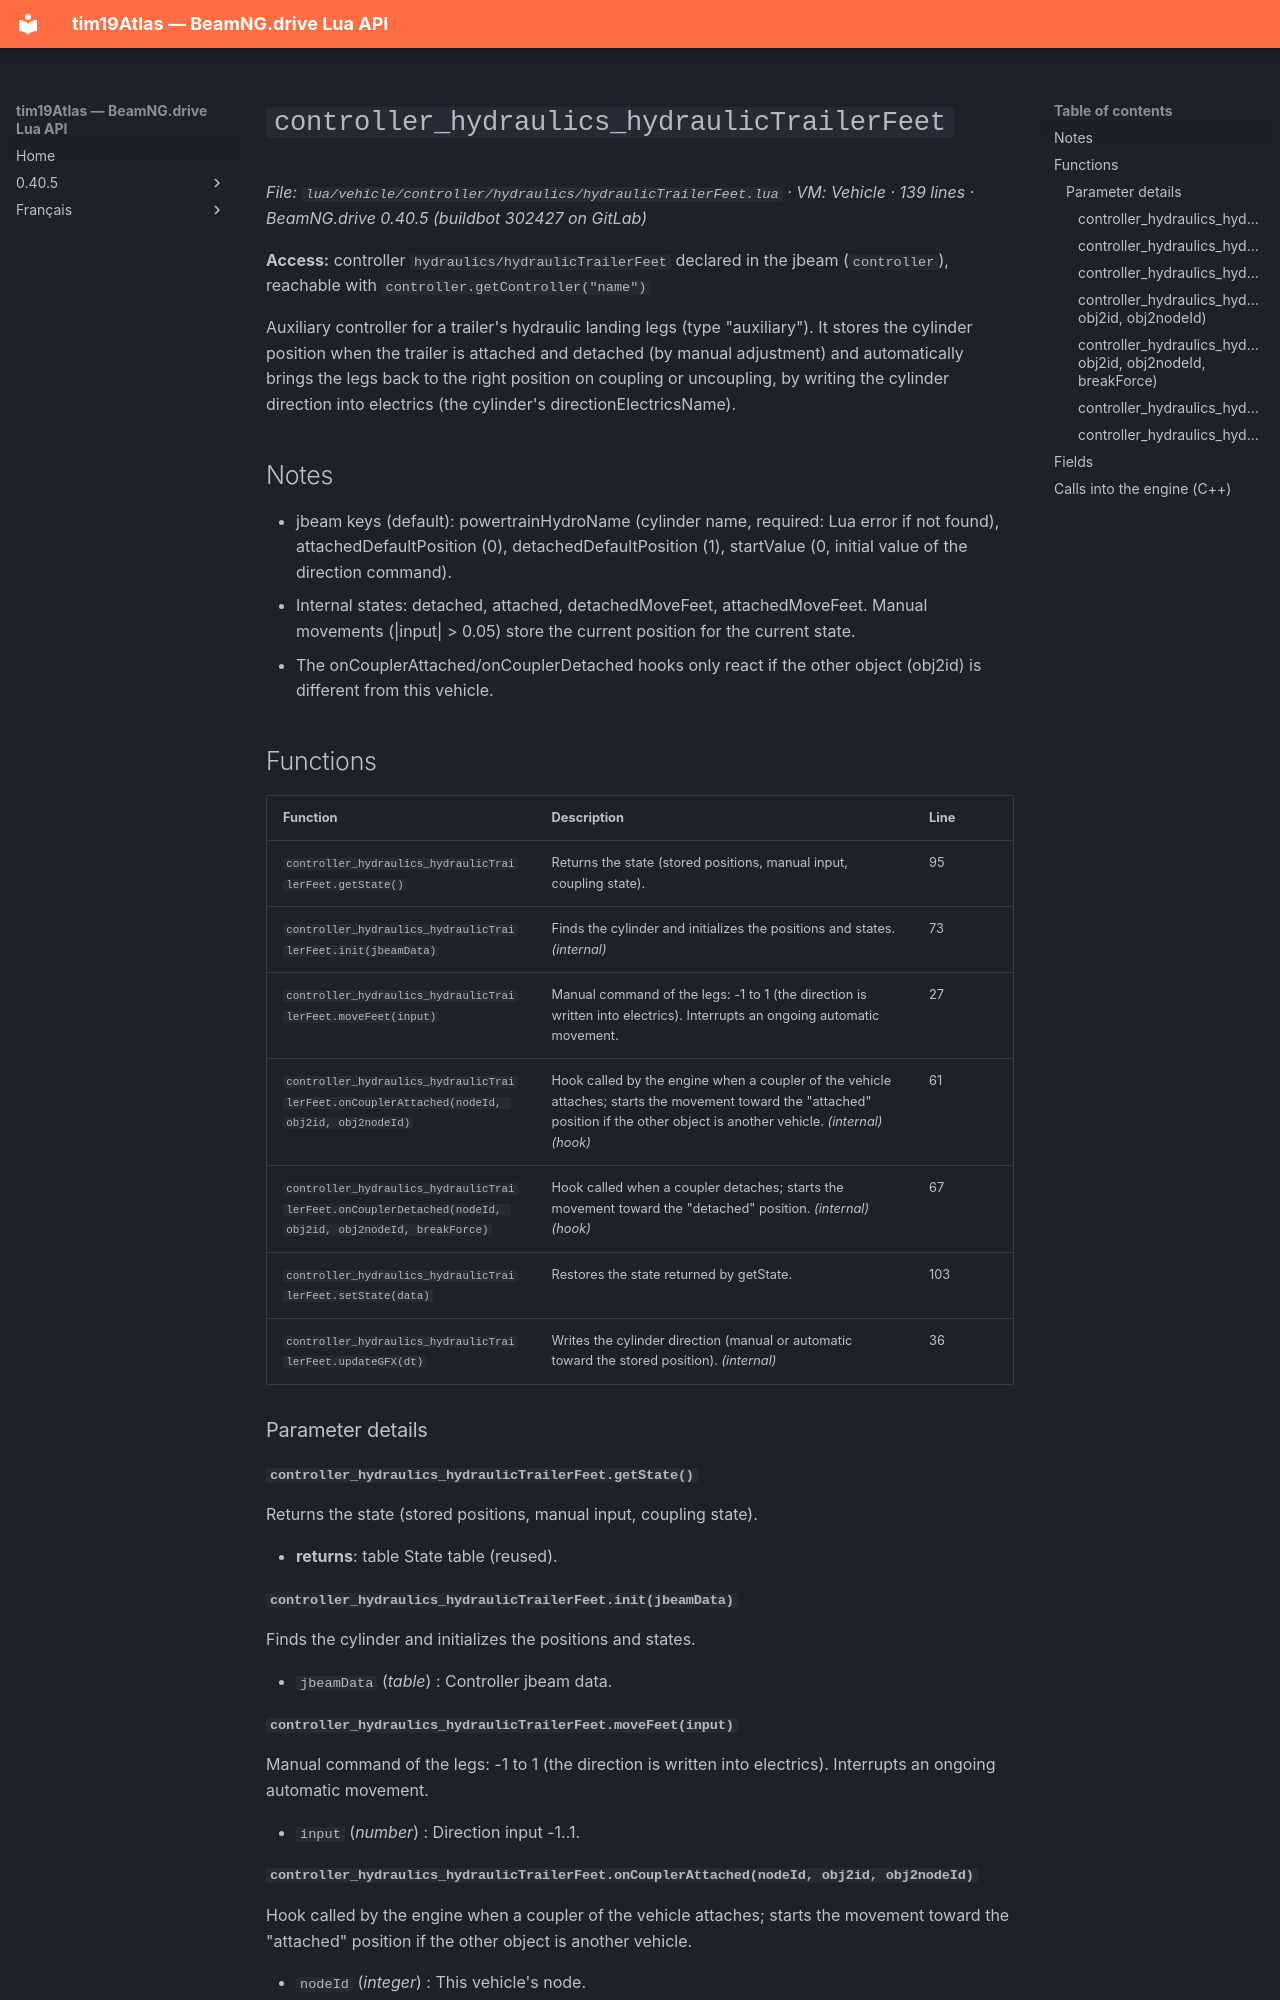

repository: Tim0219800/beamng-lua-atlas · page: 0.40.5/vehicle/controller/hydraulics/hydraulicTrailerFeet.html · generator: mkdocs

# `controller_hydraulics_hydraulicTrailerFeet`

*File: `lua/vehicle/controller/hydraulics/hydraulicTrailerFeet.lua` · VM: Vehicle · 139 lines · BeamNG.drive 0.40.5 (buildbot 302427 on GitLab)*

**Access:** controller `hydraulics/hydraulicTrailerFeet` declared in the jbeam (`controller`), reachable with `controller.getController("name")`

Auxiliary controller for a trailer's hydraulic landing legs (type "auxiliary"). It stores the cylinder position when the trailer is attached and detached (by manual adjustment) and automatically brings the legs back to the right position on coupling or uncoupling, by writing the cylinder direction into electrics (the cylinder's directionElectricsName).

## Notes

- jbeam keys (default): powertrainHydroName (cylinder name, required: Lua error if not found), attachedDefaultPosition (0), detachedDefaultPosition (1), startValue (0, initial value of the direction command).
- Internal states: detached, attached, detachedMoveFeet, attachedMoveFeet. Manual movements (|input| > 0.05) store the current position for the current state.
- The onCouplerAttached/onCouplerDetached hooks only react if the other object (obj2id) is different from this vehicle.

## Functions

| Function | Description | Line |
|---|---|---|
| `controller_hydraulics_hydraulicTrailerFeet.getState()` | Returns the state (stored positions, manual input, coupling state). | 95 |
| `controller_hydraulics_hydraulicTrailerFeet.init(jbeamData)` | Finds the cylinder and initializes the positions and states. *(internal)* | 73 |
| `controller_hydraulics_hydraulicTrailerFeet.moveFeet(input)` | Manual command of the legs: -1 to 1 (the direction is written into electrics). Interrupts an ongoing automatic movement. | 27 |
| `controller_hydraulics_hydraulicTrailerFeet.onCouplerAttached(nodeId, obj2id, obj2nodeId)` | Hook called by the engine when a coupler of the vehicle attaches; starts the movement toward the "attached" position if the other object is another vehicle. *(internal)* *(hook)* | 61 |
| `controller_hydraulics_hydraulicTrailerFeet.onCouplerDetached(nodeId, obj2id, obj2nodeId, breakForce)` | Hook called when a coupler detaches; starts the movement toward the "detached" position. *(internal)* *(hook)* | 67 |
| `controller_hydraulics_hydraulicTrailerFeet.setState(data)` | Restores the state returned by getState. | 103 |
| `controller_hydraulics_hydraulicTrailerFeet.updateGFX(dt)` | Writes the cylinder direction (manual or automatic toward the stored position). *(internal)* | 36 |

### Parameter details

#### `controller_hydraulics_hydraulicTrailerFeet.getState()`

Returns the state (stored positions, manual input, coupling state).

- **returns**: table State table (reused).

#### `controller_hydraulics_hydraulicTrailerFeet.init(jbeamData)`

Finds the cylinder and initializes the positions and states.

- `jbeamData` (*table*) : Controller jbeam data.
